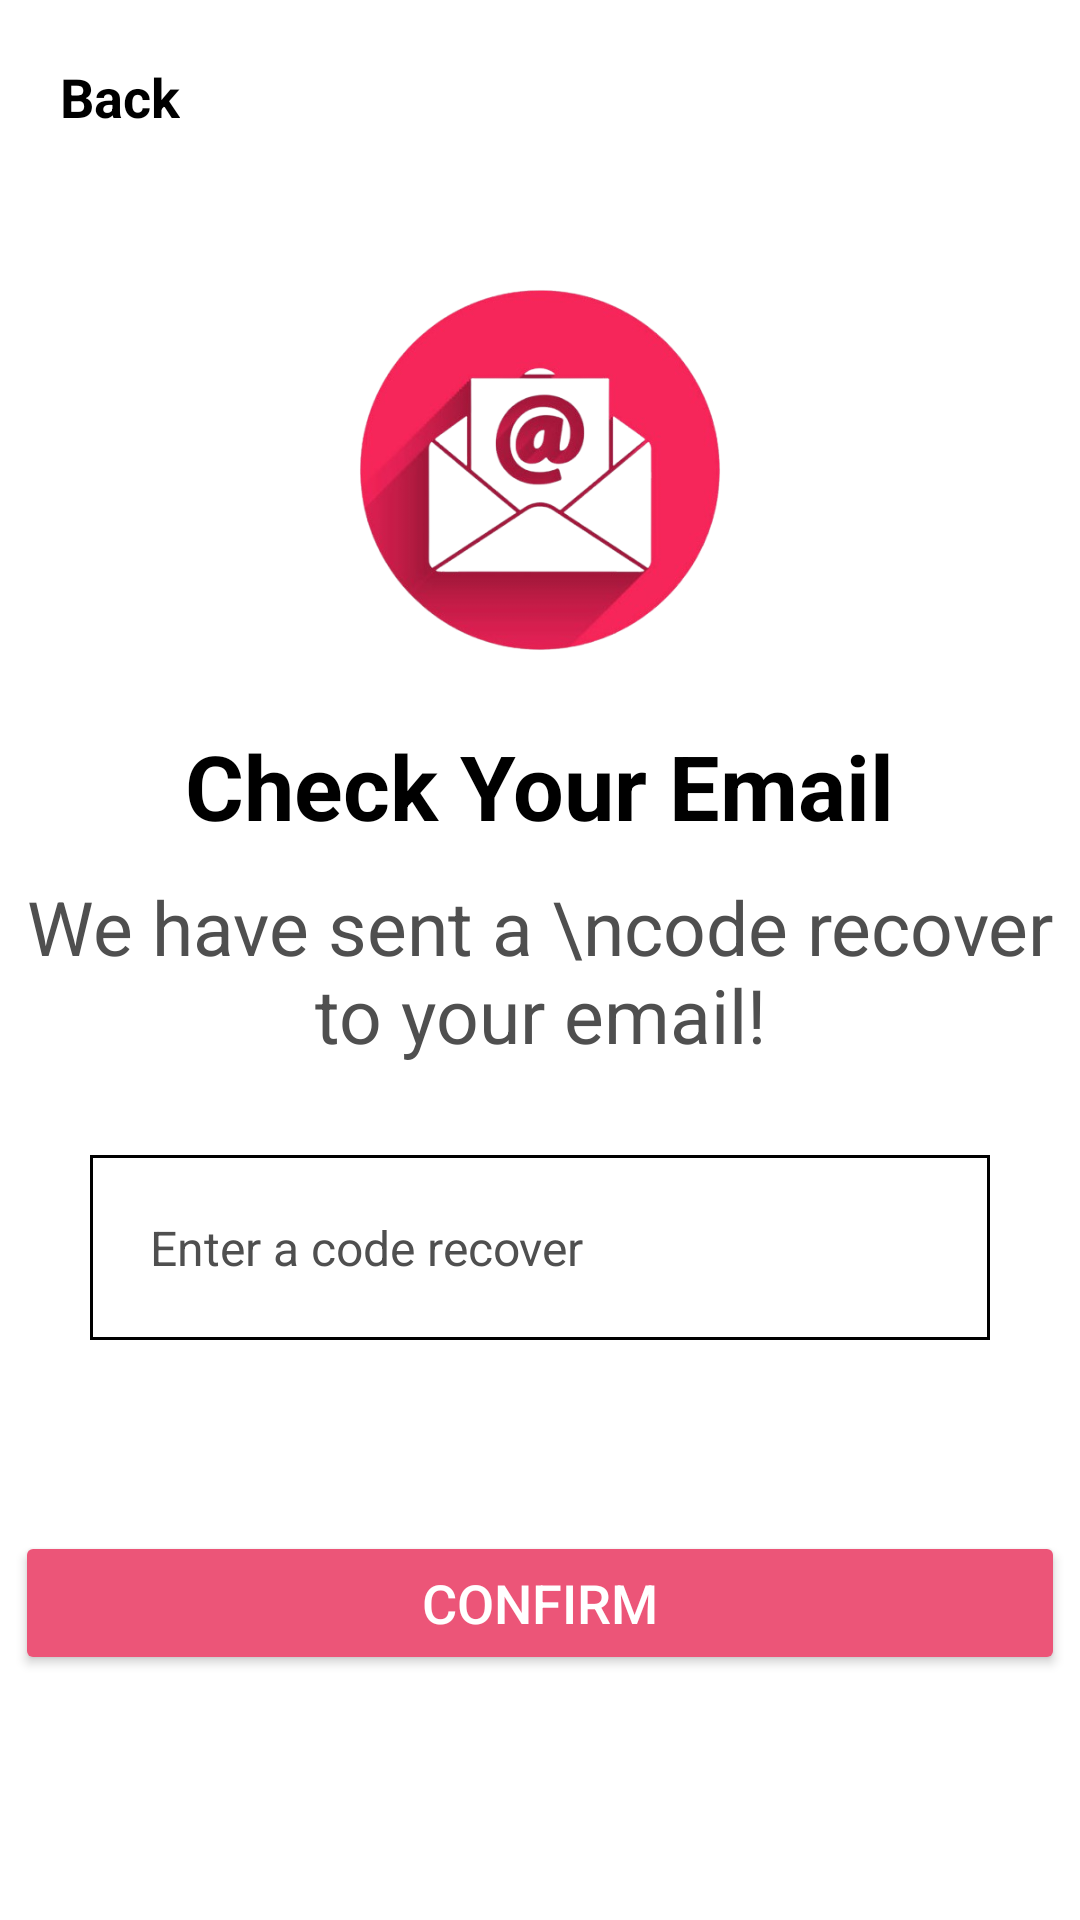

Android layout source for this screen:
<!-- AndroidManifest.xml: application theme Theme.ASM2_Android -->
<!-- res/layout/activity_reset_password_notification.xml -->
<?xml version="1.0" encoding="utf-8"?>
<RelativeLayout xmlns:android="http://schemas.android.com/apk/res/android"
    xmlns:app="http://schemas.android.com/apk/res-auto"
    xmlns:tools="http://schemas.android.com/tools"
    android:id="@+id/main"
    android:layout_width="match_parent"
    android:layout_height="match_parent"
    android:background="@color/white"
    tools:context=".View.General.ResetPasswordNotificationActivity">

    <TextView
        android:id="@+id/back_button"
        android:layout_width="wrap_content"
        android:layout_height="wrap_content"
        android:text="Back"
        android:textColor="@color/black"
        android:textStyle="bold"
        android:textSize="18sp"
        android:drawableStart="@drawable/ic_back"
        android:drawableTint="@color/black"
        android:drawablePadding="10dp"
        android:padding="20dp"/>

    <LinearLayout
        android:layout_centerInParent="true"
        android:layout_width="match_parent"
        android:layout_height="wrap_content"
        android:gravity="center"
        android:orientation="vertical">

        <ImageView
            android:id="@+id/mail_image"
            android:layout_width="150dp"
            android:layout_height="150dp"
            android:src="@drawable/mail_image"/>

        <TextView
            android:layout_marginTop="10dp"
            android:layout_width="wrap_content"
            android:layout_height="wrap_content"
            android:text="Check Your Email"
            android:textStyle="bold"
            android:textColor="@color/black"
            android:textSize="30dp"/>

        <TextView
            android:layout_marginTop="10dp"
            android:layout_width="wrap_content"
            android:layout_height="wrap_content"
            android:text="We have sent a \ncode recover to your email!"
            android:textStyle="normal"
            android:textAlignment="center"
            android:textColor="@color/grey"
            android:textSize="25sp"/>

        <EditText
            android:id="@+id/code"
            android:layout_width="300dp"
            android:layout_height="wrap_content"
            android:layout_marginTop="30dp"
            android:background="@drawable/event_history_item_border"
            android:hint="Enter a code recover"
            android:singleLine="false"
            android:padding="20dp"
            android:textColor="@color/black"
            android:textColorHint="@color/grey"
            android:textSize="16sp" />

        <TextView
            android:id="@+id/password"
            android:layout_marginTop="10dp"
            android:layout_width="wrap_content"
            android:layout_height="wrap_content"
            android:text="Your Password is: 123"
            android:textStyle="normal"
            android:textAlignment="center"
            android:textColor="@color/black"
            android:visibility="invisible"
            android:textSize="25sp"/>

        <Button
            android:id="@+id/confirm_button"
            android:layout_width="350dp"
            android:layout_height="wrap_content"
            android:text="Confirm"
            android:textColor="@color/white"
            android:textSize="18sp"
            android:layout_marginTop="20dp"
            android:layout_centerHorizontal="true"
            app:backgroundTint="@color/vibrant_pink"
            app:cornerRadius="20dp"/>
    </LinearLayout>
</RelativeLayout>
<!-- resources referenced by this layout -->
<resources>
  <color name="black">#FF000000</color>
  <color name="grey">#4F4F4F</color>
  <color name="vibrant_pink">#EC5578</color>
  <color name="white">#FFFFFFFF</color>
  <!-- drawable event_history_item_border (drawable) -->
  <?xml version="1.0" encoding="utf-8"?>
  <shape xmlns:android="http://schemas.android.com/apk/res/android"
      android:shape="rectangle">
  
      <stroke
          android:color="@color/black"
          android:width="1dp"/>
  </shape>
  <!-- drawable mail_image: png bitmap (drawable, 105623 bytes) -->
  <style name="Theme.ASM2_Android" parent="Theme.MaterialComponents.DayNight.DarkActionBar">
          
          <item name="colorPrimary">@color/purple_500</item>
          <item name="colorPrimaryVariant">@color/purple_700</item>
          <item name="colorOnPrimary">@color/white</item>
          
          <item name="colorSecondary">@color/teal_200</item>
          <item name="colorSecondaryVariant">@color/teal_700</item>
          <item name="colorOnSecondary">@color/black</item>
          
          <item name="android:statusBarColor">?attr/colorPrimaryVariant</item>
          
      </style>
  <color name="purple_500">#FF6200EE</color>
  <color name="purple_700">#FF3700B3</color>
  <color name="teal_200">#FF03DAC5</color>
  <color name="teal_700">#FF018786</color>
</resources>
